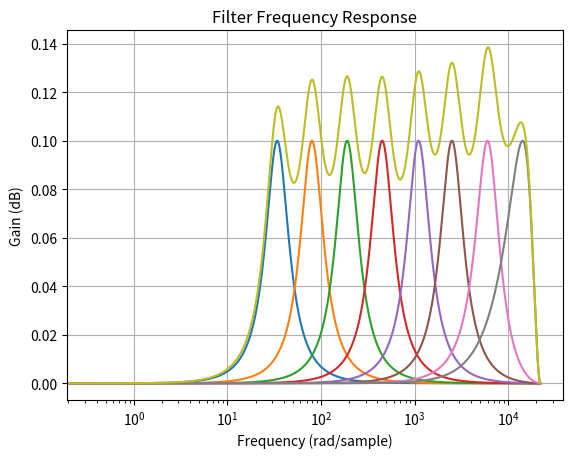

Write the Python code that produced this figure.
import numpy as np
import matplotlib.pyplot as plt
from scipy import signal

# Filter specifications
fs = 44100
fc = [34, 80, 190, 450, 1100, 2500, 6000, 14200]
# Cutoff frequency in normalized frequency (0 to 1)
wc = [2*np.pi*x/fs for x in fc]

G = [0.1] * 8  # Use 3.16227766 to get values in each for the C code
G = [10**(x/20) for x in G]  # If G was created in dB, convert it into times
Q = 1.40845  # 1.23
B = [x/Q for x in wc]
Gb = [x/2 for x in G]
b = [np.sqrt(np.abs(Gb[i]**2-1)/np.abs(G[i]**2-Gb[i]**2))
     * np.tan(B[i]/2) for i in range(len(B))]

n = 65536
result = [0]*n

plt.figure()

for i in range(len(fc)):

    # Design the filter
    numerator = [1+G[i]*b[i], -2*np.cos(wc[i]), (1-G[i]*b[i])]
    denominator = [1+b[i], -2*np.cos(wc[i]), (1-b[i])]

    # Create the transfer function
    filter_system = signal.TransferFunction(numerator, denominator, dt=1/fs)

    # Generate frequency response
    frequency, response = signal.freqz(numerator, denominator, worN=65536)

    # Evaluate the filter response at a specific frequency
    evaluate = [x * 2*np.pi/fs for x in fc]  # Radians per sample
    resp = signal.dfreqresp(filter_system, w=[evaluate])

    # Print the magnitude and phase at the target frequency
    magnitude_at_target = np.abs(resp[1][0])
    formatted_list = [f'{num:.6f}f' for num in 20 *
                      np.log10(np.abs(magnitude_at_target)) / (20*np.log10(np.abs(G)))]

    print("[", end='')
    for formatted_num in formatted_list:
        print(formatted_num, end='')
        print(', ', end='')
    print("]")

    # Plot the frequency response
    plt.semilogx(frequency*fs/(np.pi*2), 20 * np.log10(np.abs(response)))
    result += 20 * np.log10(np.abs(response))

plt.semilogx(frequency*fs/(np.pi*2), result)
plt.title('Filter Frequency Response')
plt.xlabel('Frequency (rad/sample)')
plt.ylabel('Gain (dB)')
plt.grid(True)
plt.show()
